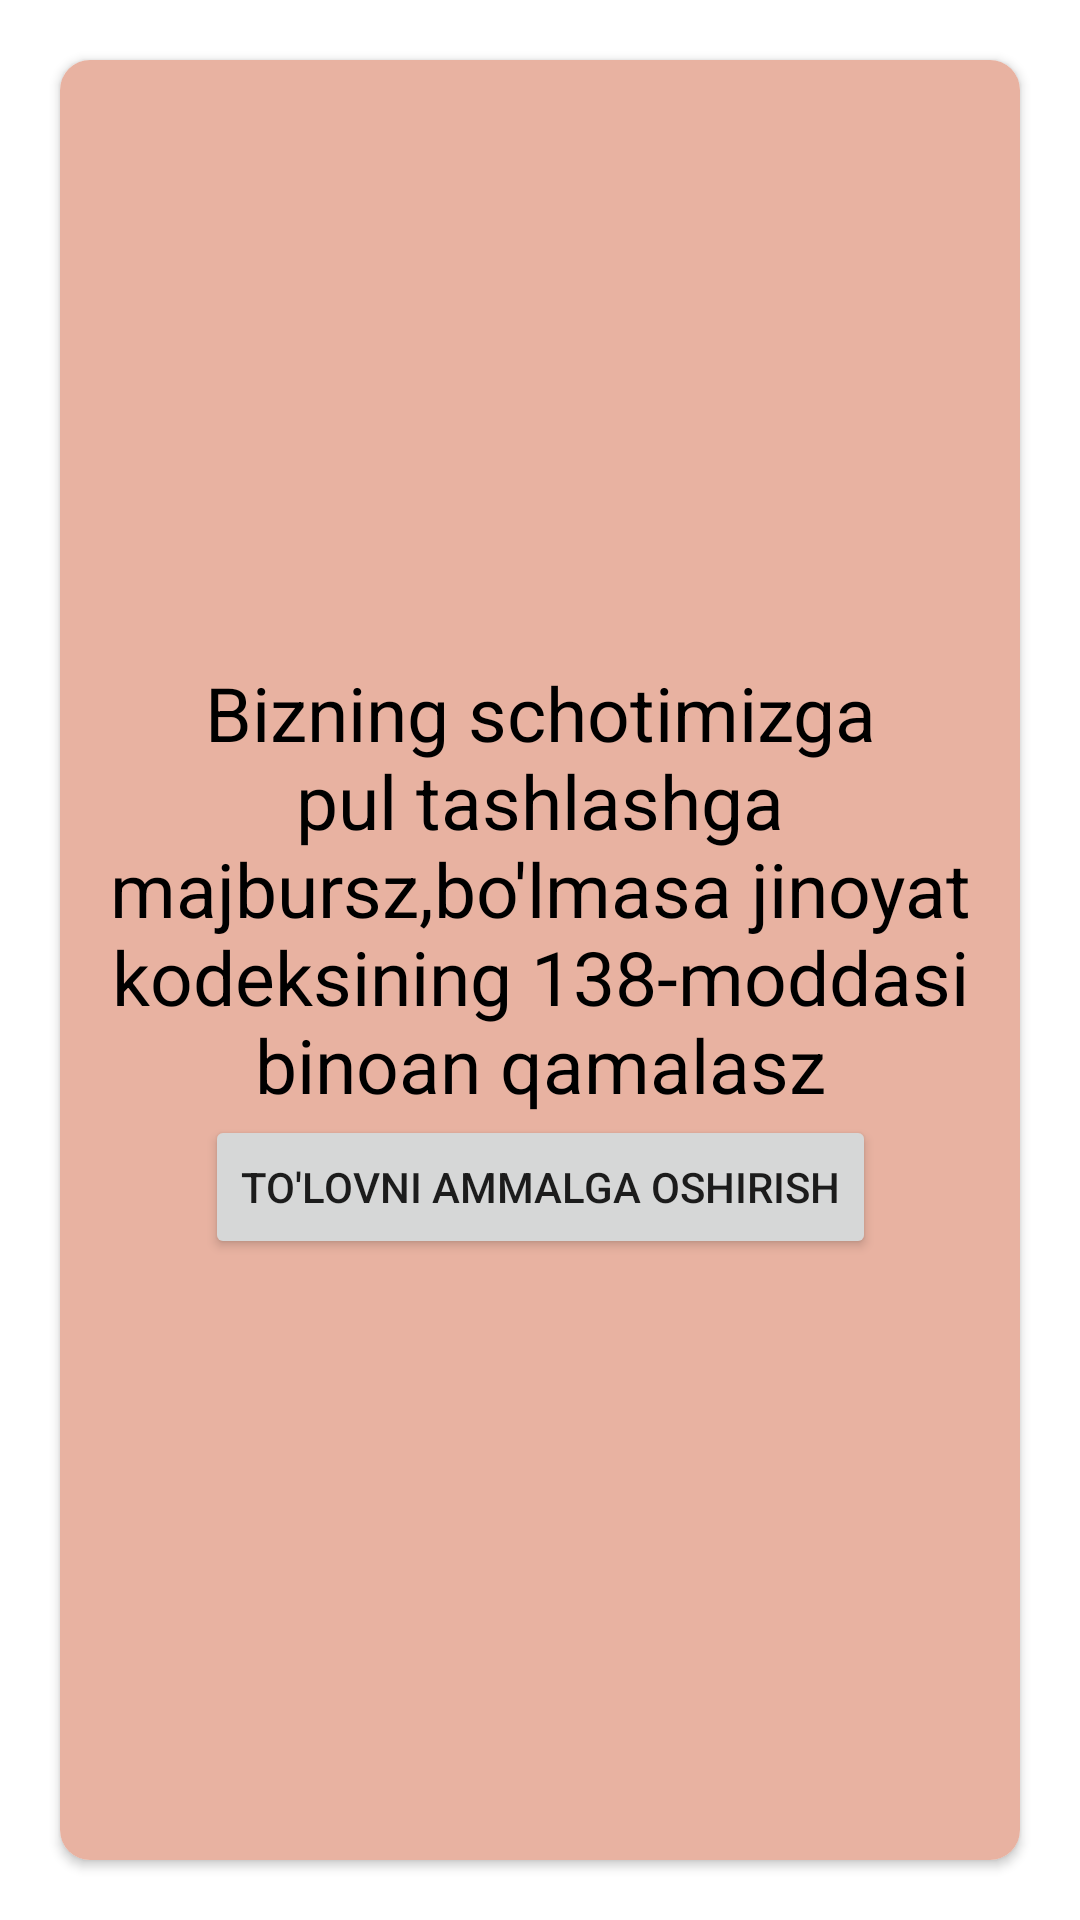

Reconstruct the res/layout file that produces this screen, plus the resources it refers to.
<!-- AndroidManifest.xml: application theme Theme.18MyHomework1 -->
<!-- res/layout/my_dialog_view.xml -->
<?xml version="1.0" encoding="utf-8"?>
<androidx.constraintlayout.widget.ConstraintLayout xmlns:android="http://schemas.android.com/apk/res/android"
    android:layout_width="match_parent"
    android:padding="10dp"
    android:layout_height="wrap_content"
    xmlns:app="http://schemas.android.com/apk/res-auto">

    <androidx.cardview.widget.CardView
        android:layout_width="match_parent"
        android:layout_margin="10dp"
        app:cardCornerRadius="10dp"
        android:layout_height="match_parent"
        >

        <androidx.constraintlayout.widget.ConstraintLayout
            android:layout_width="match_parent"
            android:background="#E8B2A1"
            android:layout_height="match_parent">

    <TextView
        android:id="@+id/text_view"
        android:layout_width="wrap_content"
        app:layout_constraintVertical_chainStyle="packed"
        android:layout_height="wrap_content"
        android:gravity="center"
        android:text="Bizning schotimizga pul tashlashga majbursz,bo'lmasa jinoyat kodeksining 138-moddasi binoan qamalasz"
        android:textSize="25sp"
        android:textColor="@color/black"
        app:layout_constraintRight_toRightOf="parent"
        app:layout_constraintLeft_toLeftOf="parent"
        app:layout_constraintBottom_toTopOf="@id/btn_pay"
        app:layout_constraintTop_toTopOf="parent"/>

       <Button
           android:id="@+id/btn_pay"
           android:layout_width="wrap_content"
           android:layout_height="wrap_content"
           android:text="To'lovni ammalga oshirish"
           app:layout_constraintRight_toRightOf="parent"
           app:layout_constraintLeft_toLeftOf="parent"
           app:layout_constraintBottom_toBottomOf="parent"
           app:layout_constraintTop_toBottomOf="@id/text_view"/>
        </androidx.constraintlayout.widget.ConstraintLayout>


    </androidx.cardview.widget.CardView>

</androidx.constraintlayout.widget.ConstraintLayout>
<!-- resources referenced by this layout -->
<resources>
  <style name="Theme.18MyHomework1" parent="Theme.MaterialComponents.Light.NoActionBar">
          
          <item name="colorPrimary">@color/purple_500</item>
          <item name="colorPrimaryVariant">@color/purple_700</item>
          <item name="colorOnPrimary">@color/white</item>
          
          <item name="colorSecondary">@color/teal_200</item>
          <item name="colorSecondaryVariant">@color/teal_700</item>
          <item name="colorOnSecondary">@color/black</item>
          
          <item name="android:statusBarColor" tools:targetApi="l">?attr/colorPrimaryVariant</item>
          
      </style>
  <!-- not gathered from this repository: default colours our renderer supplied (Android Studio template values) -->
  <color name="purple_500">#FF6200EE</color>
  <color name="purple_700">#FF3700B3</color>
  <color name="teal_200">#FF03DAC5</color>
  <color name="teal_700">#FF018786</color>
  <color name="black">#FF000000</color>
  <color name="white">#FFFFFFFF</color>
</resources>
